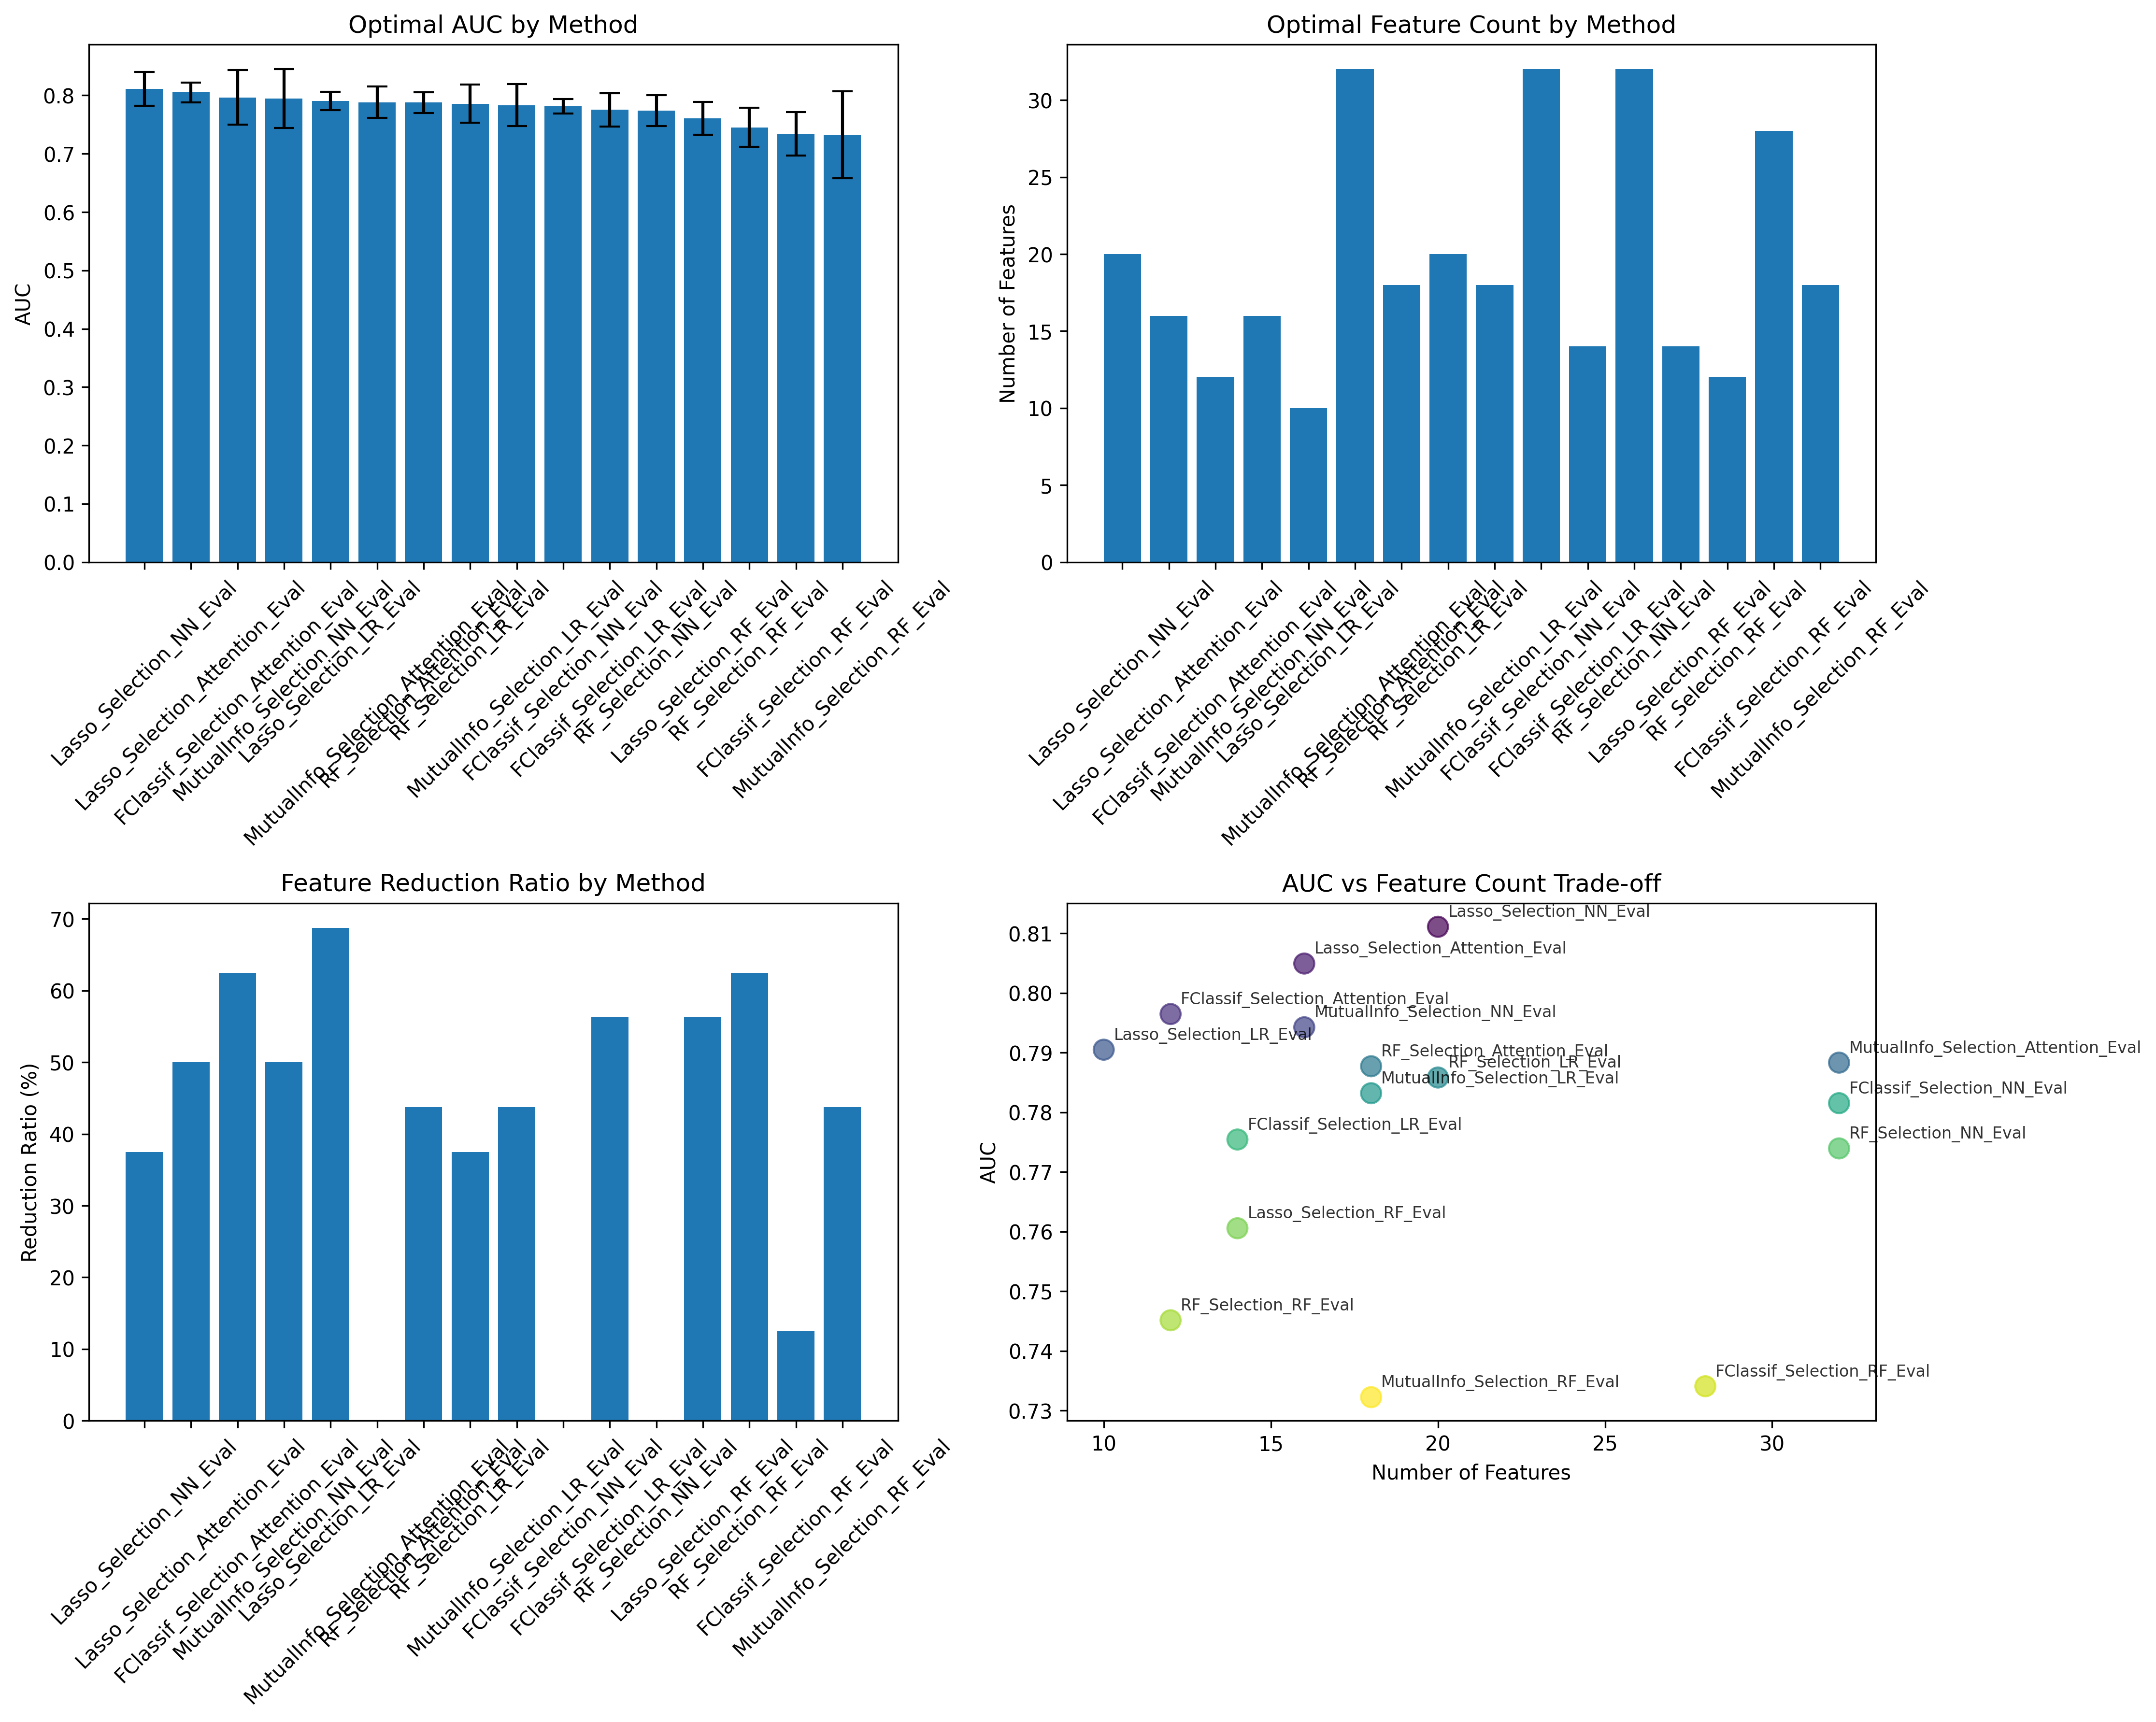

Data behind this chart, as committed beside it:
Method, Optimal_Features, Optimal_AUC, AUC_Std, Reduction_Ratio
Lasso_Selection_NN_Eval, 20, 0.8111, 0.02923, 37.5
Lasso_Selection_Attention_Eval, 16, 0.8049, 0.01687, 50.0
FClassif_Selection_Attention_Eval, 12, 0.7965, 0.04701, 62.5
MutualInfo_Selection_NN_Eval, 16, 0.7943, 0.05042, 50.0
Lasso_Selection_LR_Eval, 10, 0.7905, 0.01597, 68.75
MutualInfo_Selection_Attention_Eval, 32, 0.7883, 0.02702, 0.0
RF_Selection_Attention_Eval, 18, 0.7877, 0.01764, 43.75
RF_Selection_LR_Eval, 20, 0.7858, 0.0327, 37.5
MutualInfo_Selection_LR_Eval, 18, 0.7832, 0.03583, 43.75
FClassif_Selection_NN_Eval, 32, 0.7815, 0.0123, 0.0
FClassif_Selection_LR_Eval, 14, 0.7754, 0.02859, 56.25
RF_Selection_NN_Eval, 32, 0.7739, 0.02672, 0.0
Lasso_Selection_RF_Eval, 14, 0.7606, 0.0283, 56.25
RF_Selection_RF_Eval, 12, 0.7451, 0.03374, 62.5
FClassif_Selection_RF_Eval, 28, 0.7341, 0.03698, 12.5
MutualInfo_Selection_RF_Eval, 18, 0.7322, 0.07451, 43.75
